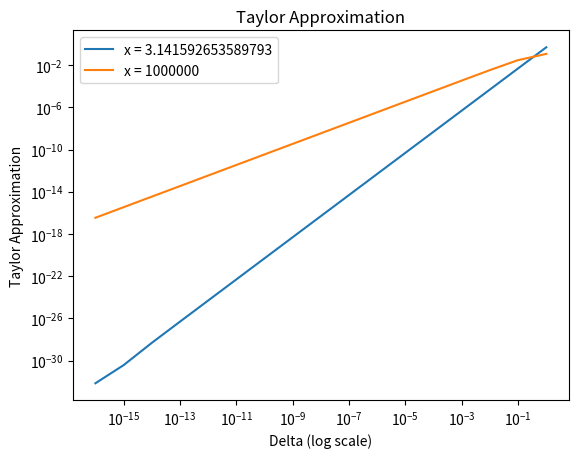

Reproduce this figure in Python.
import matplotlib.pyplot as plt
import numpy as np

# define x values, delta, and zeta
x1 = np.pi
x2 = 10**6
delta = np.logspace(-16,0 , num=17)

# define the function for x1
y1 = np.abs(-delta*np.sin(x1)-((delta**2/2)*np.cos(x1)))

# define the function for x2
y2 = np.abs(-delta*np.sin(x2)-((delta**2/2)*np.cos(x2)))

# plot the two function
plt.plot(delta, y1, label = f'x = {x1}')
plt.plot(delta, y2, label = f'x = {x2}')    

plt.yscale('log')
plt.xscale('log')
plt.ylabel('Taylor Approximation')
plt.xlabel('Delta (log scale)')
plt.title('Taylor Approximation')
plt.legend()
plt.show()
